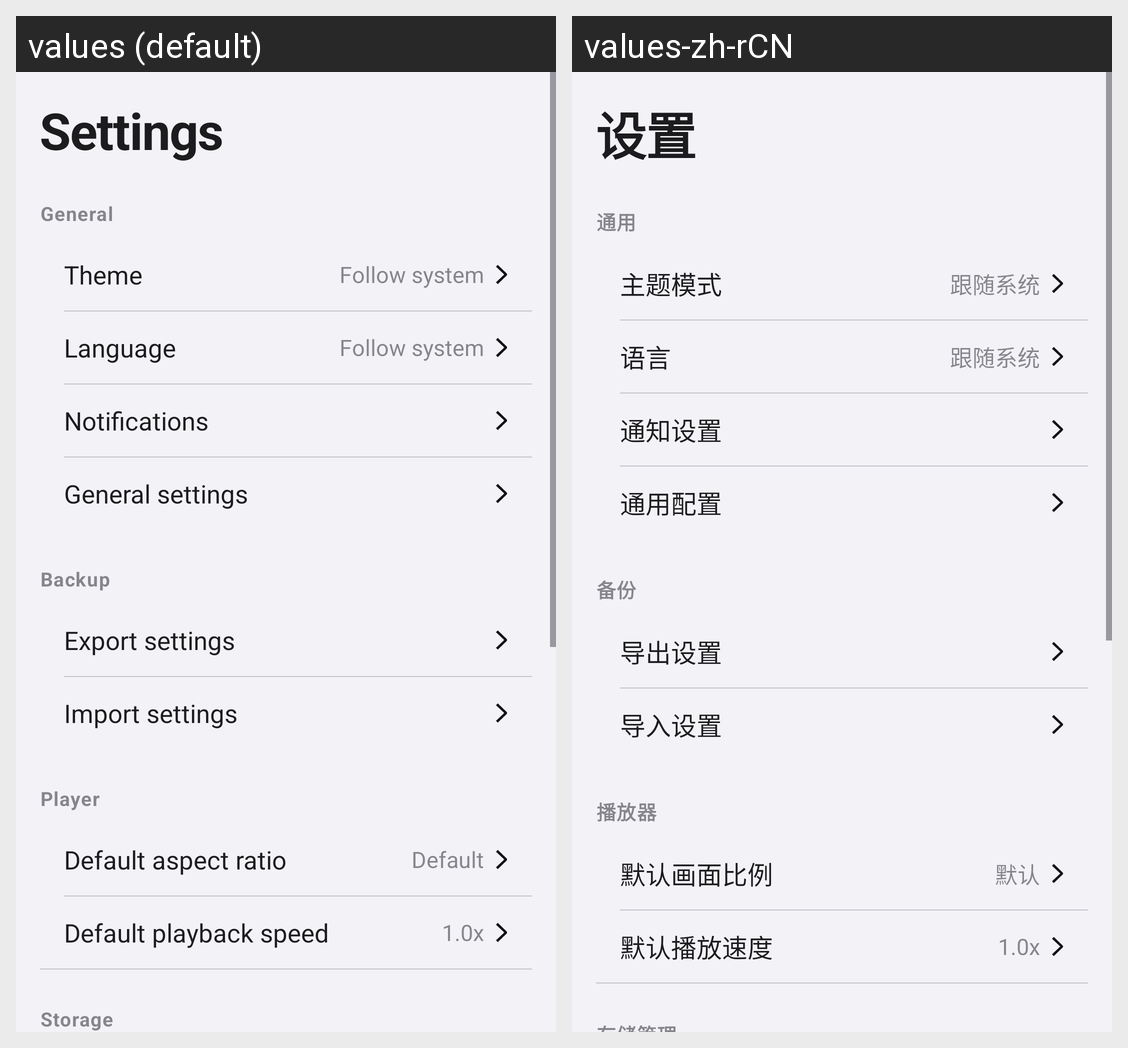

The Android screen above is rendered under two locales of the same app. Produce the string resources it draws, with the default and per-locale values.
Android screen res/layout/fragment_settings.xml rendered under 2 locales, left to right: values (default), values-zh-rCN. Device: Nexus 5 (rendered at 1080×1920; each locale shown at half size, 540×960, under a caption strip naming it); theme Theme.OpenVideo.
Strings drawn on this screen, with the default value and each locale's value (text and hints the layout hard-codes, and strings that could not be matched under every locale, appear in the picture but are not listed):

settings_page_title
  values: Settings
  values-zh-rCN: 设置

settings_section_general
  values: General
  values-zh-rCN: 通用

settings_theme
  values: Theme
  values-zh-rCN: 主题模式

settings_theme_system
  values: Follow system
  values-zh-rCN: 跟随系统

settings_language
  values: Language
  values-zh-rCN: 语言

settings_language_system
  values: Follow system
  values-zh-rCN: 跟随系统

settings_notifications
  values: Notifications
  values-zh-rCN: 通知设置

settings_general_configuration
  values: General settings
  values-zh-rCN: 通用配置

settings_section_backup
  values: Backup
  values-zh-rCN: 备份

settings_export_settings
  values: Export settings
  values-zh-rCN: 导出设置

settings_import_settings
  values: Import settings
  values-zh-rCN: 导入设置

settings_section_player
  values: Player
  values-zh-rCN: 播放器

settings_default_ratio
  values: Default aspect ratio
  values-zh-rCN: 默认画面比例

settings_ratio_default
  values: Default
  values-zh-rCN: 默认

settings_default_speed
  values: Default playback speed
  values-zh-rCN: 默认播放速度
